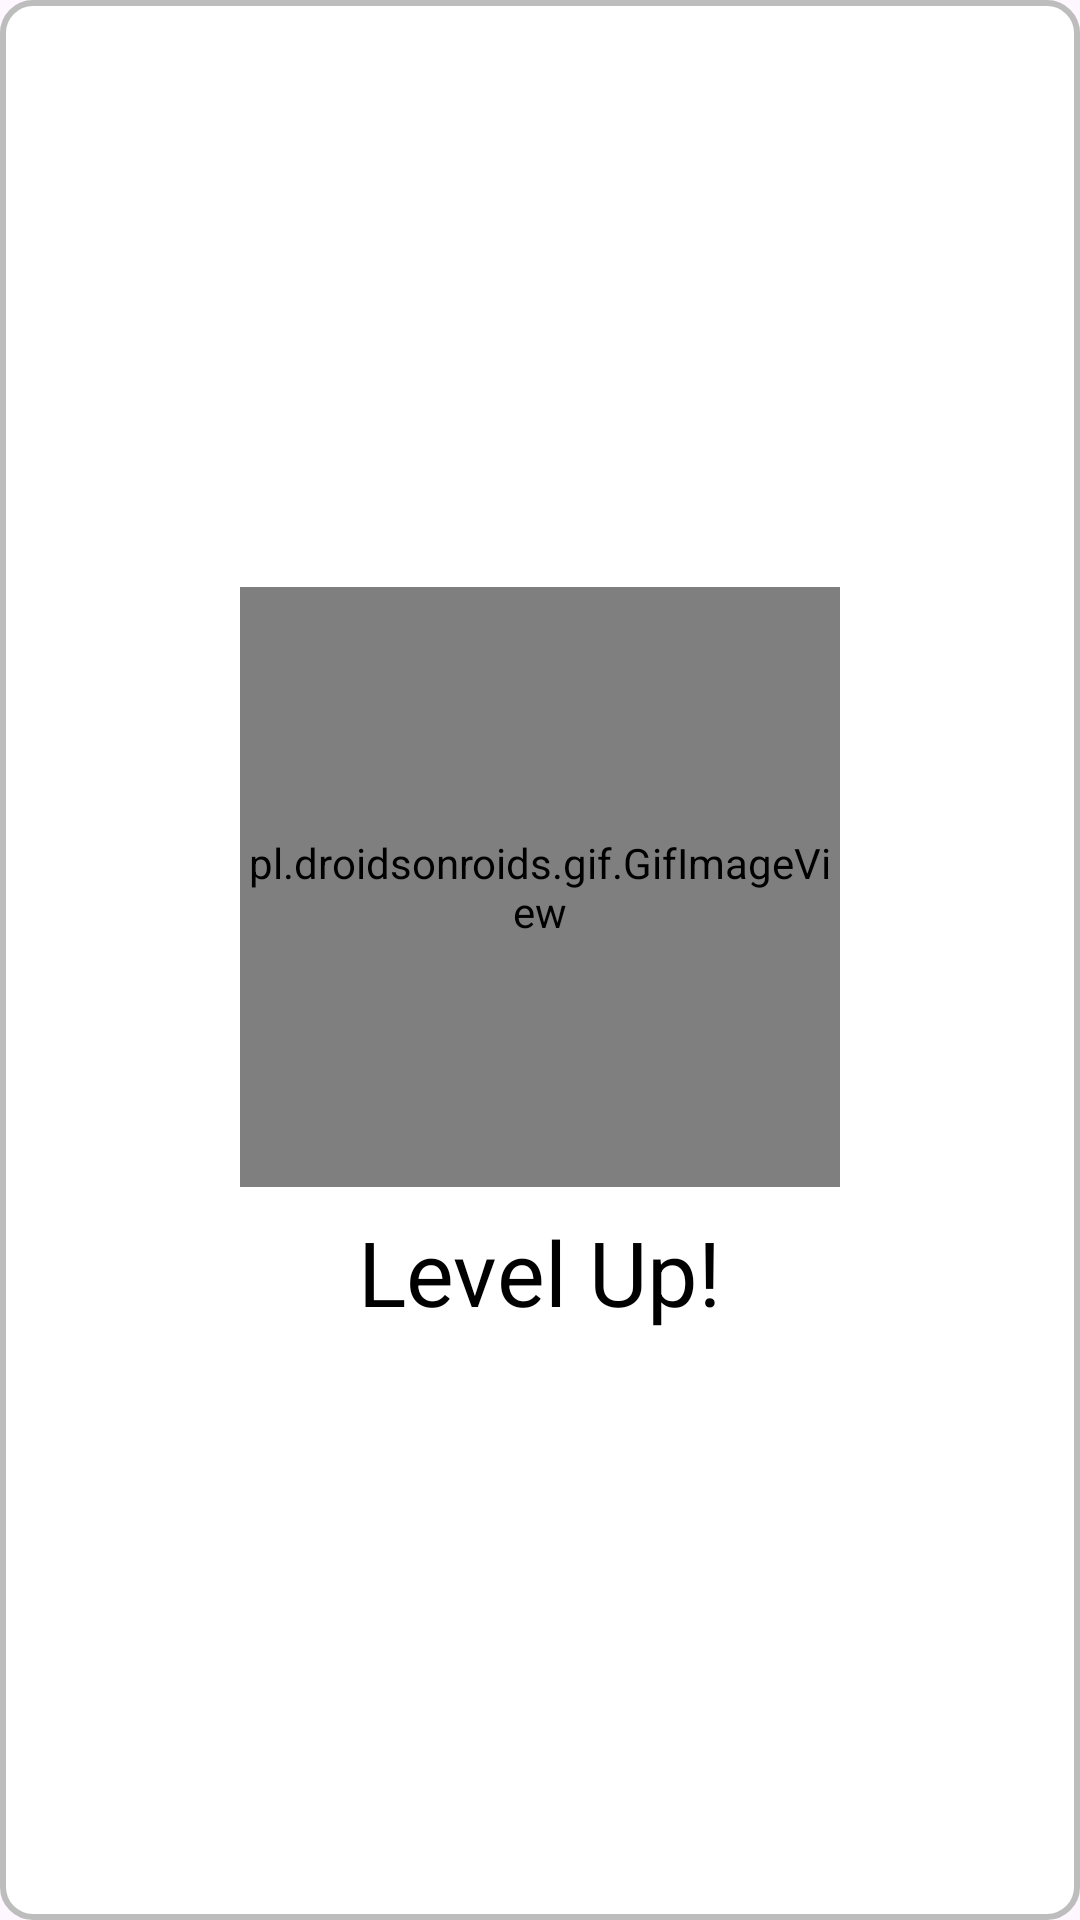

Layout XML and referenced resources for this Android screen:
<!-- AndroidManifest.xml: application theme Theme.Pirates -->
<!-- res/layout/custom_popup.xml -->
<?xml version="1.0" encoding="utf-8"?>

<LinearLayout xmlns:android="http://schemas.android.com/apk/res/android"
    android:layout_width="wrap_content"
    android:layout_height="wrap_content"
    android:orientation="vertical"
    android:gravity="center"
    android:background="@drawable/popup_background"
    android:padding="30dp">

    <pl.droidsonroids.gif.GifImageView
        android:layout_width="200dp"
        android:layout_height="200dp"
        android:src="@drawable/chest"/>

    <TextView
        android:id="@+id/popup_message"
        android:layout_width="wrap_content"
        android:layout_height="wrap_content"
        android:text="Level Up!"
        android:textSize="30sp"
        android:textColor="@android:color/black"
        android:gravity="center"
        android:paddingTop="8dp" />
</LinearLayout>
<!-- resources referenced by this layout -->
<resources>
  <!-- drawable chest: gif bitmap (drawable, 180522 bytes) -->
  <!-- drawable popup_background (drawable) -->
  <?xml version="1.0" encoding="utf-8"?>
  
  <shape xmlns:android="http://schemas.android.com/apk/res/android">
      <solid android:color="@color/white"/>
      <corners android:radius="10dp"/>
      <stroke android:color="#BDBDBD" android:width="2dp"/>
  </shape>
  <style name="Theme.Pirates" parent="Base.Theme.Pirates" />
  <color name="white">#FFFFFFFF</color>
  <style name="Base.Theme.Pirates" parent="Theme.Material3.DayNight.NoActionBar">
          
          
      </style>
</resources>
